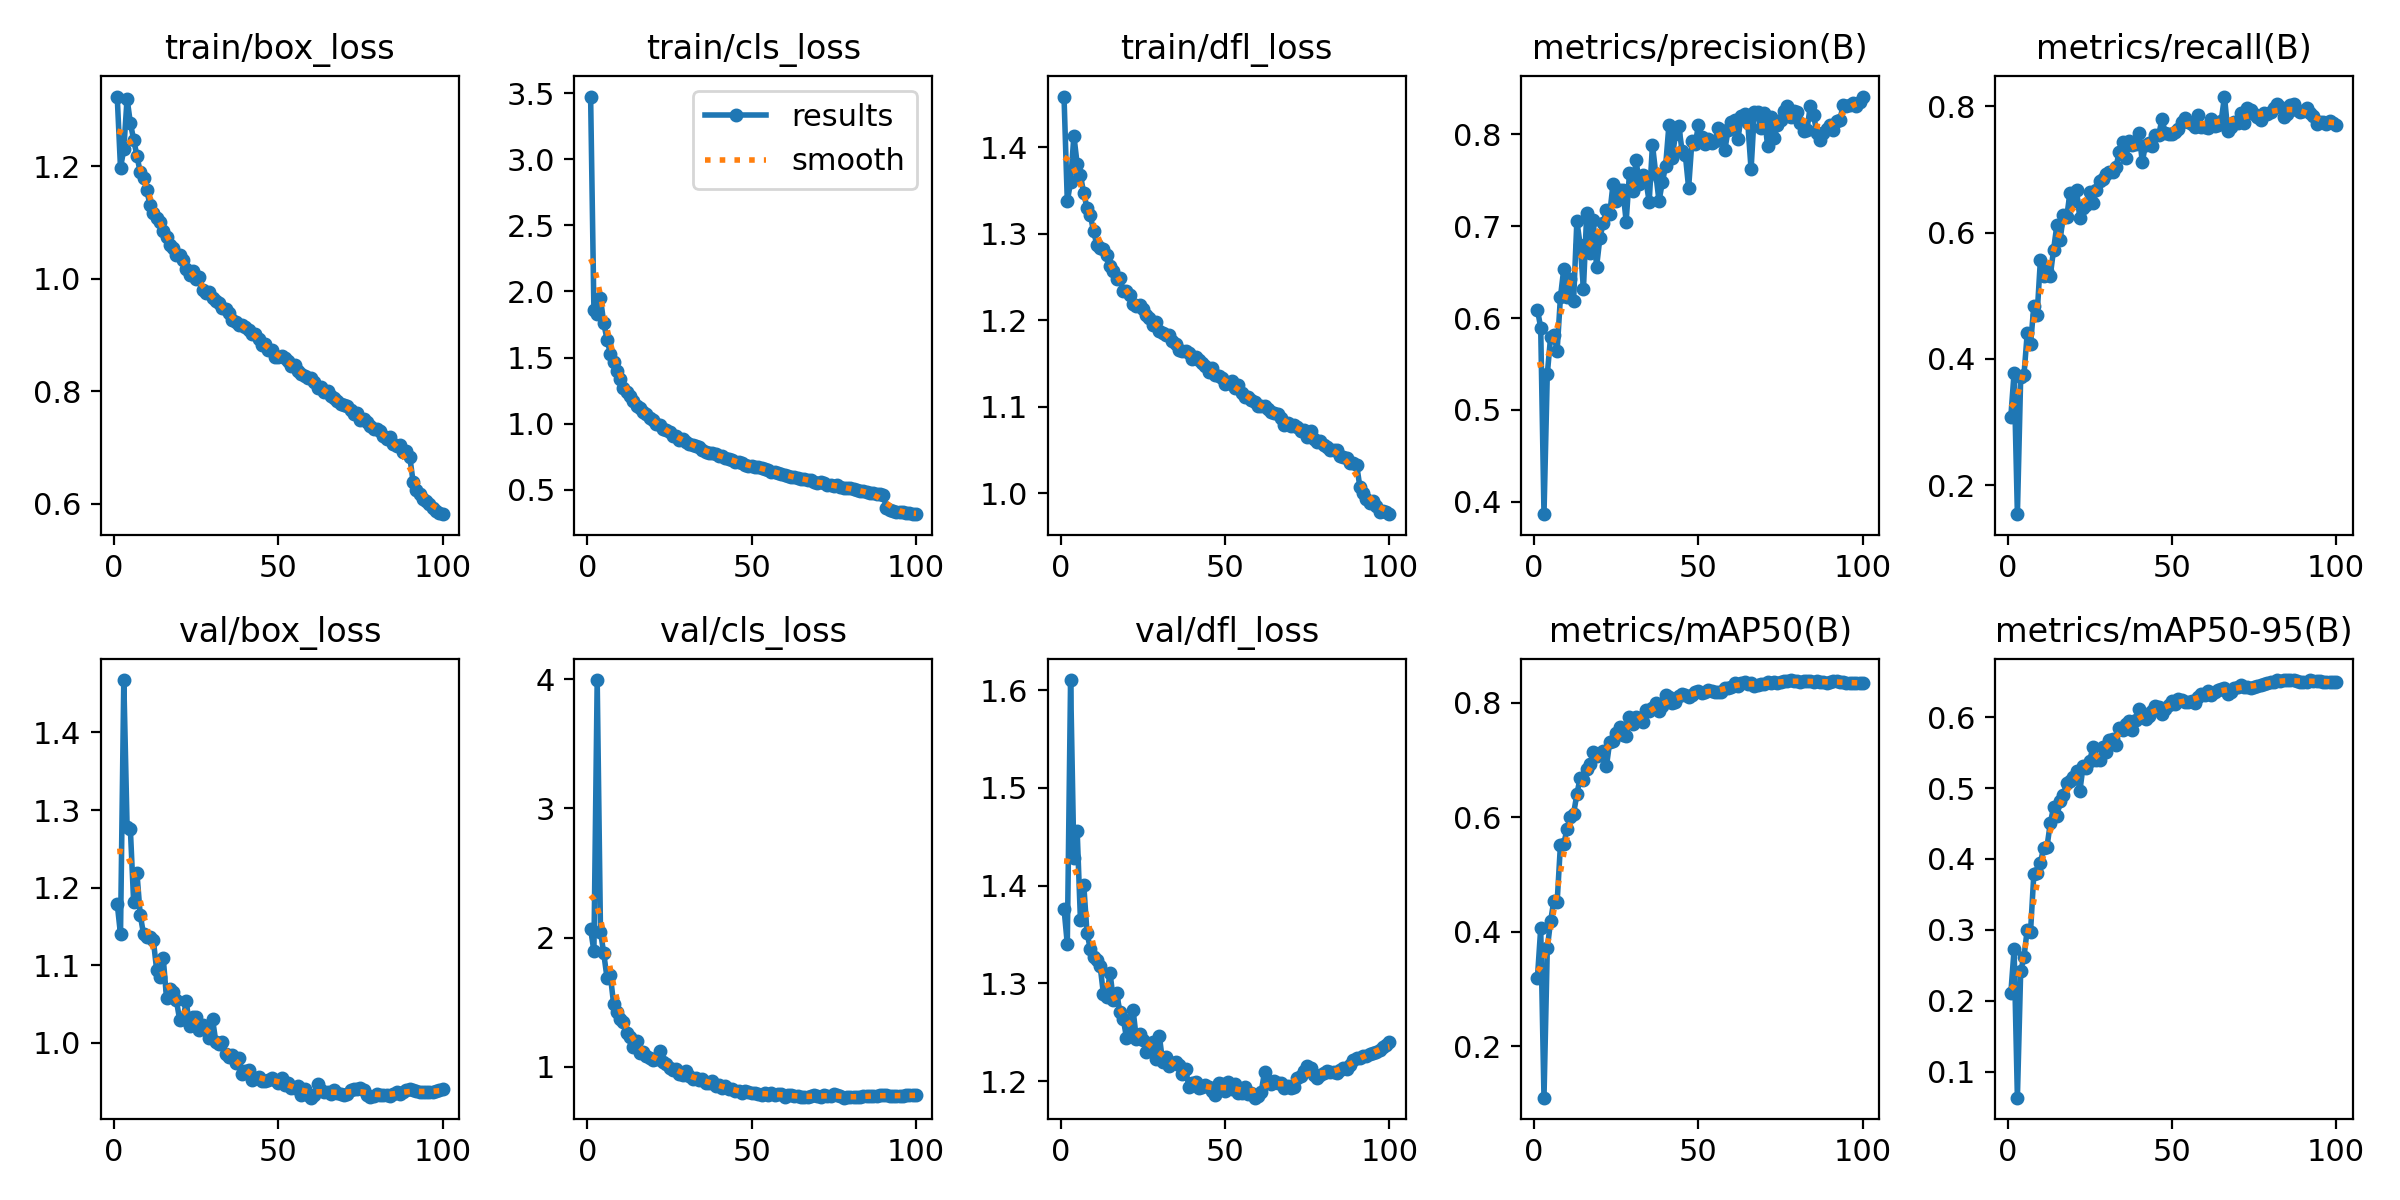

The file beside this chart, header and first rows:
epoch, train/box_loss, train/cls_loss, train/dfl_loss, metrics/precision(B), metrics/recall(B), metrics/mAP50(B), metrics/mAP50-95(B), val/box_loss, val/cls_loss, val/dfl_loss, lr/pg0, lr/pg1, lr/pg2
1, 1.323, 3.473, 1.459, 0.6093, 0.3081, 0.3191, 0.2103, 1.179, 2.067, 1.377, 0.00332, 0.00332, 0.00332
2, 1.197, 1.863, 1.338, 0.5897, 0.3784, 0.4057, 0.2723, 1.14, 1.894, 1.34, 0.006588, 0.006588, 0.006588
3, 1.23, 1.829, 1.36, 0.3866, 0.1542, 0.1102, 0.06318, 1.468, 3.993, 1.61, 0.009789, 0.009789, 0.009789
4, 1.32, 1.947, 1.413, 0.5386, 0.371, 0.3708, 0.2414, 1.278, 2.047, 1.428, 0.009703, 0.009703, 0.009703
5, 1.276, 1.761, 1.381, 0.5791, 0.3744, 0.4178, 0.2619, 1.275, 1.877, 1.456, 0.009604, 0.009604, 0.009604
6, 1.247, 1.635, 1.367, 0.5813, 0.4413, 0.4541, 0.3004, 1.181, 1.686, 1.364, 0.009505, 0.009505, 0.009505
7, 1.218, 1.531, 1.347, 0.5646, 0.4229, 0.4516, 0.2972, 1.219, 1.709, 1.401, 0.009406, 0.009406, 0.009406
8, 1.189, 1.466, 1.33, 0.6226, 0.4835, 0.5514, 0.3786, 1.165, 1.486, 1.351, 0.009307, 0.009307, 0.009307
9, 1.18, 1.4, 1.322, 0.6531, 0.4699, 0.5526, 0.3796, 1.141, 1.424, 1.335, 0.009208, 0.009208, 0.009208
10, 1.157, 1.335, 1.303, 0.6224, 0.5569, 0.579, 0.3948, 1.136, 1.372, 1.327, 0.009109, 0.009109, 0.009109
11, 1.13, 1.27, 1.287, 0.6422, 0.5317, 0.5995, 0.4157, 1.136, 1.345, 1.324, 0.00901, 0.00901, 0.00901
12, 1.117, 1.238, 1.284, 0.6187, 0.5394, 0.606, 0.4171, 1.132, 1.259, 1.317, 0.008911, 0.008911, 0.008911
13, 1.108, 1.213, 1.282, 0.7055, 0.5316, 0.6396, 0.4501, 1.094, 1.234, 1.289, 0.008812, 0.008812, 0.008812
14, 1.101, 1.172, 1.276, 0.6799, 0.5728, 0.6689, 0.4728, 1.084, 1.157, 1.286, 0.008713, 0.008713, 0.008713
15, 1.085, 1.134, 1.263, 0.6319, 0.6117, 0.6645, 0.4606, 1.109, 1.202, 1.311, 0.008614, 0.008614, 0.008614
16, 1.074, 1.116, 1.256, 0.714, 0.5888, 0.6838, 0.4816, 1.058, 1.104, 1.283, 0.008515, 0.008515, 0.008515
17, 1.06, 1.085, 1.248, 0.6703, 0.6277, 0.6922, 0.4901, 1.07, 1.118, 1.29, 0.008416, 0.008416, 0.008416
18, 1.055, 1.071, 1.249, 0.7063, 0.6245, 0.7138, 0.5075, 1.066, 1.081, 1.271, 0.008317, 0.008317, 0.008317
19, 1.042, 1.042, 1.234, 0.6557, 0.6636, 0.7065, 0.5107, 1.055, 1.072, 1.264, 0.008218, 0.008218, 0.008218
20, 1.042, 1.024, 1.234, 0.6872, 0.6495, 0.7111, 0.5159, 1.03, 1.052, 1.245, 0.008119, 0.008119, 0.008119
21, 1.034, 1.002, 1.229, 0.7032, 0.6679, 0.7161, 0.5243, 1.03, 1.058, 1.251, 0.00802, 0.00802, 0.00802
22, 1.018, 0.9868, 1.219, 0.718, 0.6227, 0.6889, 0.4959, 1.053, 1.123, 1.273, 0.007921, 0.007921, 0.007921
23, 1.006, 0.9627, 1.216, 0.7132, 0.6395, 0.7317, 0.5311, 1.021, 1.034, 1.243, 0.007822, 0.007822, 0.007822
24, 1.013, 0.9547, 1.217, 0.7458, 0.6447, 0.7325, 0.5286, 1.033, 1.026, 1.248, 0.007723, 0.007723, 0.007723
25, 0.9993, 0.9381, 1.213, 0.728, 0.6645, 0.7464, 0.5385, 1.034, 0.9898, 1.242, 0.007624, 0.007624, 0.007624
26, 1.003, 0.9092, 1.207, 0.7398, 0.6466, 0.7578, 0.558, 1.016, 0.975, 1.23, 0.007525, 0.007525, 0.007525
27, 0.9797, 0.9067, 1.202, 0.7395, 0.6677, 0.7439, 0.5395, 1.023, 0.9845, 1.235, 0.007426, 0.007426, 0.007426
28, 0.9735, 0.8739, 1.195, 0.7051, 0.6816, 0.7413, 0.5396, 1.017, 0.9433, 1.24, 0.007327, 0.007327, 0.007327
29, 0.9759, 0.8862, 1.198, 0.7576, 0.6845, 0.7744, 0.5579, 1.006, 0.9376, 1.223, 0.007228, 0.007228, 0.007228
30, 0.9653, 0.86, 1.188, 0.7386, 0.6928, 0.7633, 0.5514, 1.031, 0.9666, 1.246, 0.007129, 0.007129, 0.007129
31, 0.9604, 0.8482, 1.186, 0.7719, 0.6956, 0.7742, 0.5677, 1.001, 0.9251, 1.22, 0.00703, 0.00703, 0.00703
32, 0.9565, 0.8428, 1.183, 0.7462, 0.6965, 0.7724, 0.5694, 0.9981, 0.9075, 1.225, 0.006931, 0.006931, 0.006931
33, 0.948, 0.8304, 1.183, 0.7561, 0.7036, 0.7655, 0.5612, 1.002, 0.917, 1.216, 0.006832, 0.006832, 0.006832
34, 0.9464, 0.8263, 1.177, 0.75, 0.7286, 0.7871, 0.5854, 0.9861, 0.9005, 1.218, 0.006733, 0.006733, 0.006733
35, 0.9389, 0.7999, 1.173, 0.7267, 0.7442, 0.7856, 0.5823, 0.9813, 0.9081, 1.22, 0.006634, 0.006634, 0.006634
36, 0.926, 0.7894, 1.166, 0.7886, 0.7181, 0.7912, 0.5898, 0.9839, 0.8763, 1.217, 0.006535, 0.006535, 0.006535
37, 0.9223, 0.7763, 1.164, 0.7572, 0.746, 0.7985, 0.5949, 0.9746, 0.8745, 1.207, 0.006436, 0.006436, 0.006436
38, 0.9175, 0.7778, 1.164, 0.7274, 0.7383, 0.7857, 0.5826, 0.9804, 0.8889, 1.212, 0.006337, 0.006337, 0.006337
39, 0.9167, 0.768, 1.162, 0.7479, 0.7408, 0.7932, 0.596, 0.9597, 0.853, 1.194, 0.006238, 0.006238, 0.006238
40, 0.9138, 0.7591, 1.155, 0.7653, 0.7575, 0.8124, 0.611, 0.9634, 0.862, 1.198, 0.006139, 0.006139, 0.006139
41, 0.9084, 0.7575, 1.158, 0.8097, 0.7125, 0.8093, 0.606, 0.9656, 0.8357, 1.2, 0.00604, 0.00604, 0.00604
42, 0.9012, 0.7433, 1.155, 0.7744, 0.7397, 0.7985, 0.5969, 0.9523, 0.8507, 1.194, 0.005941, 0.005941, 0.005941
43, 0.9014, 0.7338, 1.151, 0.7998, 0.7419, 0.8005, 0.6013, 0.9549, 0.8311, 1.194, 0.005842, 0.005842, 0.005842
44, 0.892, 0.7284, 1.147, 0.809, 0.7377, 0.8112, 0.609, 0.9559, 0.8252, 1.196, 0.005743, 0.005743, 0.005743
45, 0.8822, 0.7073, 1.141, 0.7823, 0.754, 0.8154, 0.6153, 0.951, 0.8092, 1.194, 0.005644, 0.005644, 0.005644
46, 0.8833, 0.7098, 1.145, 0.7776, 0.7555, 0.8126, 0.6148, 0.9503, 0.812, 1.19, 0.005545, 0.005545, 0.005545
47, 0.8728, 0.7062, 1.137, 0.7417, 0.7798, 0.8102, 0.6044, 0.9522, 0.7951, 1.186, 0.005446, 0.005446, 0.005446
48, 0.8731, 0.6892, 1.135, 0.7924, 0.7573, 0.8139, 0.6119, 0.9552, 0.8115, 1.198, 0.005347, 0.005347, 0.005347
49, 0.8612, 0.6805, 1.133, 0.7891, 0.7559, 0.8191, 0.6177, 0.9518, 0.8034, 1.197, 0.005248, 0.005248, 0.005248
50, 0.8599, 0.6779, 1.127, 0.8103, 0.7562, 0.8209, 0.6231, 0.9479, 0.7962, 1.19, 0.005149, 0.005149, 0.005149
51, 0.8616, 0.6752, 1.127, 0.7971, 0.7597, 0.8167, 0.6193, 0.9553, 0.8009, 1.2, 0.00505, 0.00505, 0.00505
52, 0.8595, 0.6738, 1.129, 0.7897, 0.7641, 0.8187, 0.6263, 0.9451, 0.7915, 1.192, 0.004951, 0.004951, 0.004951
53, 0.8535, 0.6621, 1.121, 0.7952, 0.7752, 0.8217, 0.6243, 0.9482, 0.7854, 1.197, 0.004852, 0.004852, 0.004852
54, 0.8438, 0.6584, 1.125, 0.7902, 0.7811, 0.8197, 0.6212, 0.9413, 0.8003, 1.188, 0.004753, 0.004753, 0.004753
55, 0.8459, 0.6469, 1.116, 0.7925, 0.776, 0.8178, 0.6217, 0.9422, 0.7825, 1.188, 0.004654, 0.004654, 0.004654
56, 0.8355, 0.6366, 1.112, 0.8073, 0.7716, 0.8181, 0.6228, 0.9447, 0.7973, 1.194, 0.004555, 0.004555, 0.004555
57, 0.8311, 0.6367, 1.112, 0.8052, 0.7671, 0.8182, 0.62, 0.9332, 0.7812, 1.187, 0.004456, 0.004456, 0.004456
58, 0.826, 0.6297, 1.107, 0.7825, 0.7859, 0.8258, 0.6287, 0.9403, 0.7885, 1.188, 0.004357, 0.004357, 0.004357
59, 0.8236, 0.6229, 1.105, 0.8047, 0.7675, 0.8257, 0.6322, 0.9324, 0.7901, 1.183, 0.004258, 0.004258, 0.004258
60, 0.8235, 0.6126, 1.101, 0.8132, 0.7681, 0.8279, 0.6318, 0.9294, 0.7672, 1.185, 0.004159, 0.004159, 0.004159
... 40 more rows
